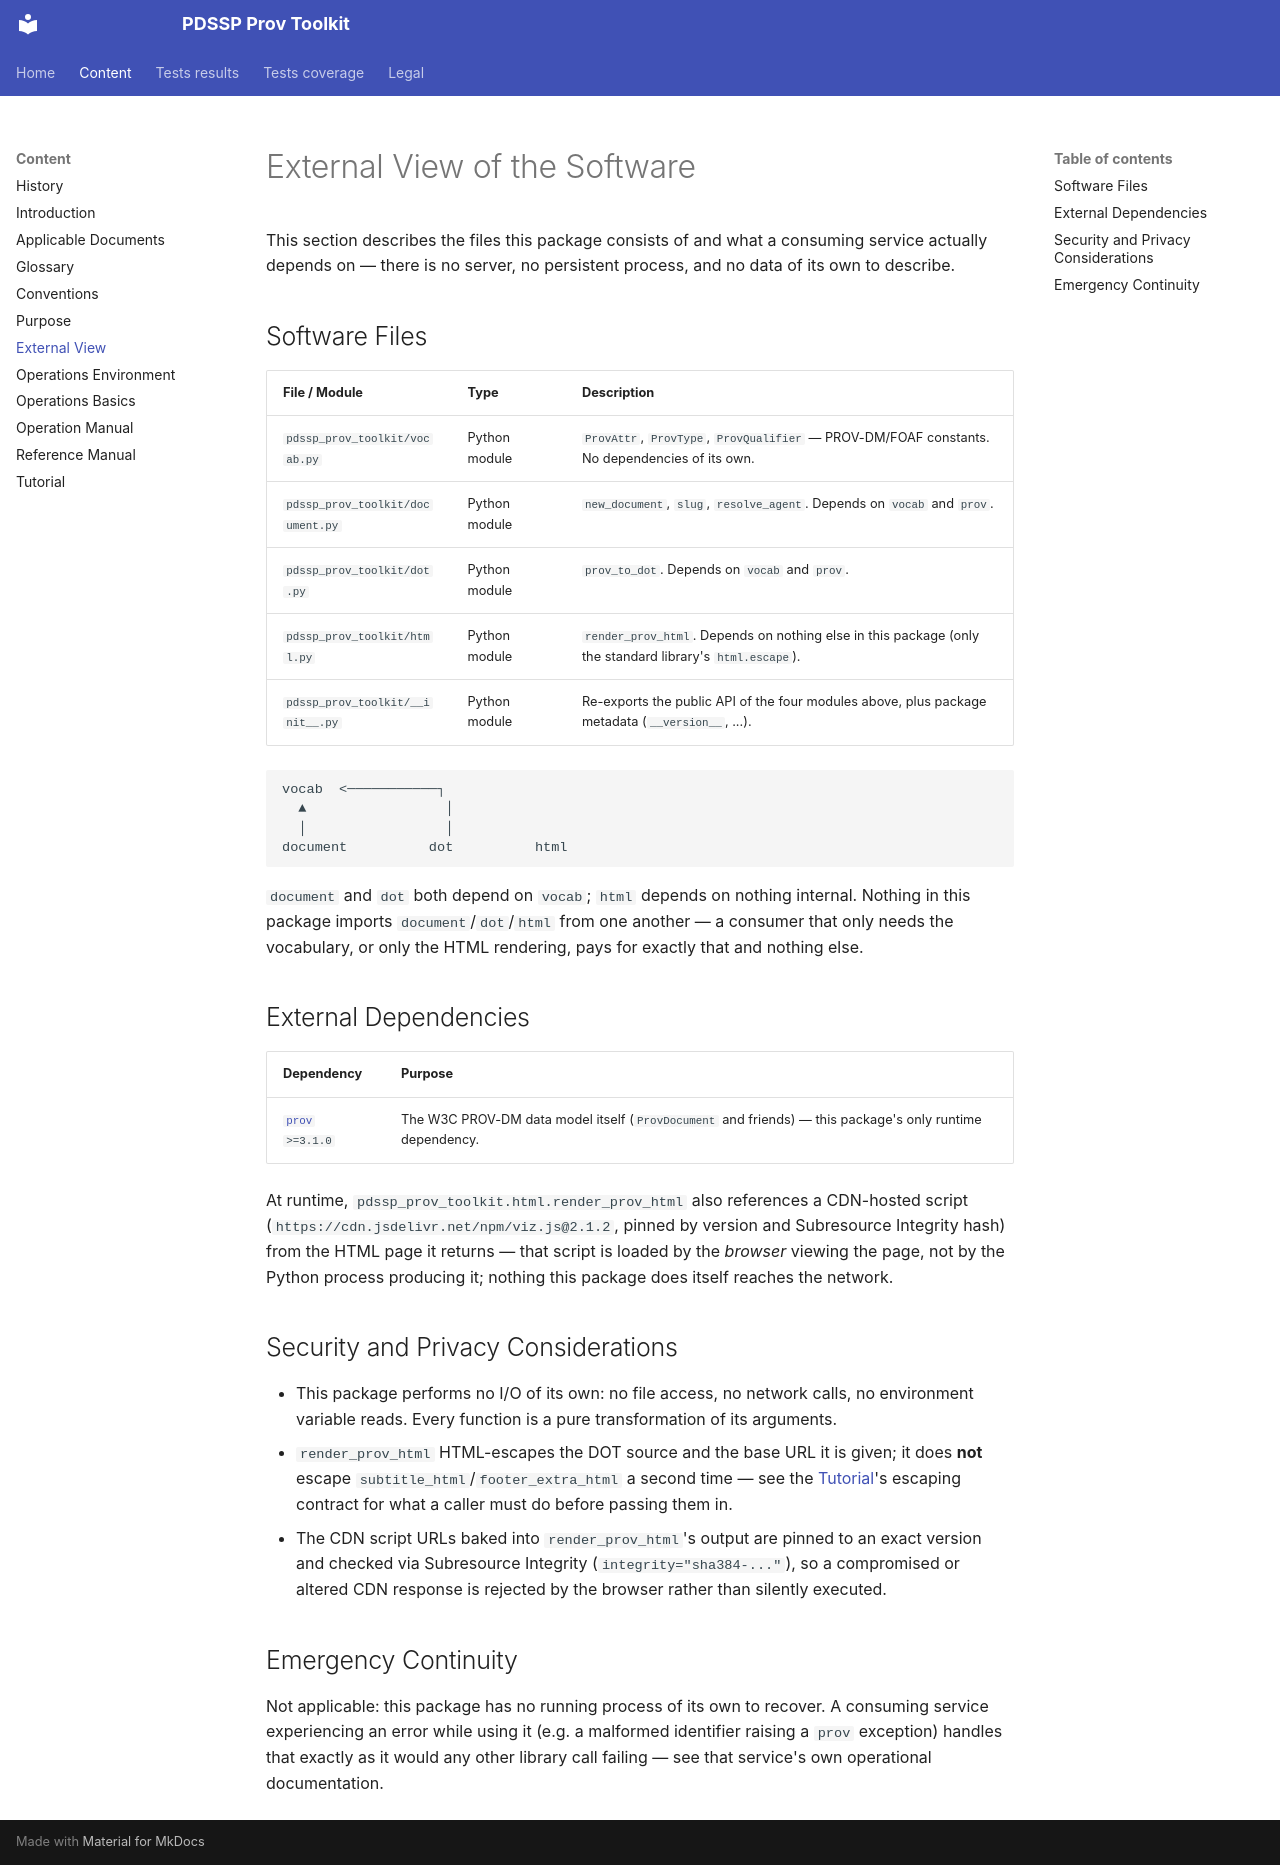

repository: pdssp/pdssp_prov_toolkit · page: external_view/index.html · generator: mkdocs

# External View of the Software

This section describes the files this package consists of and what a consuming service actually
depends on — there is no server, no persistent process, and no data of its own to describe.

## Software Files

| File / Module | Type | Description |
|---|---|---|
| `pdssp_prov_toolkit/vocab.py` | Python module | `ProvAttr`, `ProvType`, `ProvQualifier` — PROV-DM/FOAF constants. No dependencies of its own. |
| `pdssp_prov_toolkit/document.py` | Python module | `new_document`, `slug`, `resolve_agent`. Depends on `vocab` and `prov`. |
| `pdssp_prov_toolkit/dot.py` | Python module | `prov_to_dot`. Depends on `vocab` and `prov`. |
| `pdssp_prov_toolkit/html.py` | Python module | `render_prov_html`. Depends on nothing else in this package (only the standard library's `html.escape`). |
| `pdssp_prov_toolkit/__init__.py` | Python module | Re-exports the public API of the four modules above, plus package metadata (`__version__`, ...). |

```
vocab  <───────────┐
  ▲                 │
  │                 │
document          dot          html
```

`document` and `dot` both depend on `vocab`; `html` depends on nothing internal. Nothing in this
package imports `document`/`dot`/`html` from one another — a consumer that only needs the
vocabulary, or only the HTML rendering, pays for exactly that and nothing else.

## External Dependencies

| Dependency | Purpose |
|---|---|
| [`prov`](https://pypi.org/project/prov/) `>=3.1.0` | The W3C PROV-DM data model itself (`ProvDocument` and friends) — this package's only runtime dependency. |

At runtime, `pdssp_prov_toolkit.html.render_prov_html` also references a CDN-hosted script
(`https://cdn.jsdelivr.net/npm/viz.js@2.1.2`, pinned by version and Subresource Integrity hash)
from the HTML page it returns — that script is loaded by the *browser* viewing the page, not by
the Python process producing it; nothing this package does itself reaches the network.

## Security and Privacy Considerations

- This package performs no I/O of its own: no file access, no network calls, no environment
  variable reads. Every function is a pure transformation of its arguments.
- `render_prov_html` HTML-escapes the DOT source and the base URL it is given; it does **not**
  escape `subtitle_html`/`footer_extra_html` a second time — see the
  [Tutorial](tutorial.md)'s escaping contract for what a caller must do before passing them in.
- The CDN script URLs baked into `render_prov_html`'s output are pinned to an exact version and
  checked via Subresource Integrity (`integrity="sha384-..."`), so a compromised or altered CDN
  response is rejected by the browser rather than silently executed.

## Emergency Continuity

Not applicable: this package has no running process of its own to recover. A consuming service
experiencing an error while using it (e.g. a malformed identifier raising a `prov` exception)
handles that exactly as it would any other library call failing — see that service's own
operational documentation.
